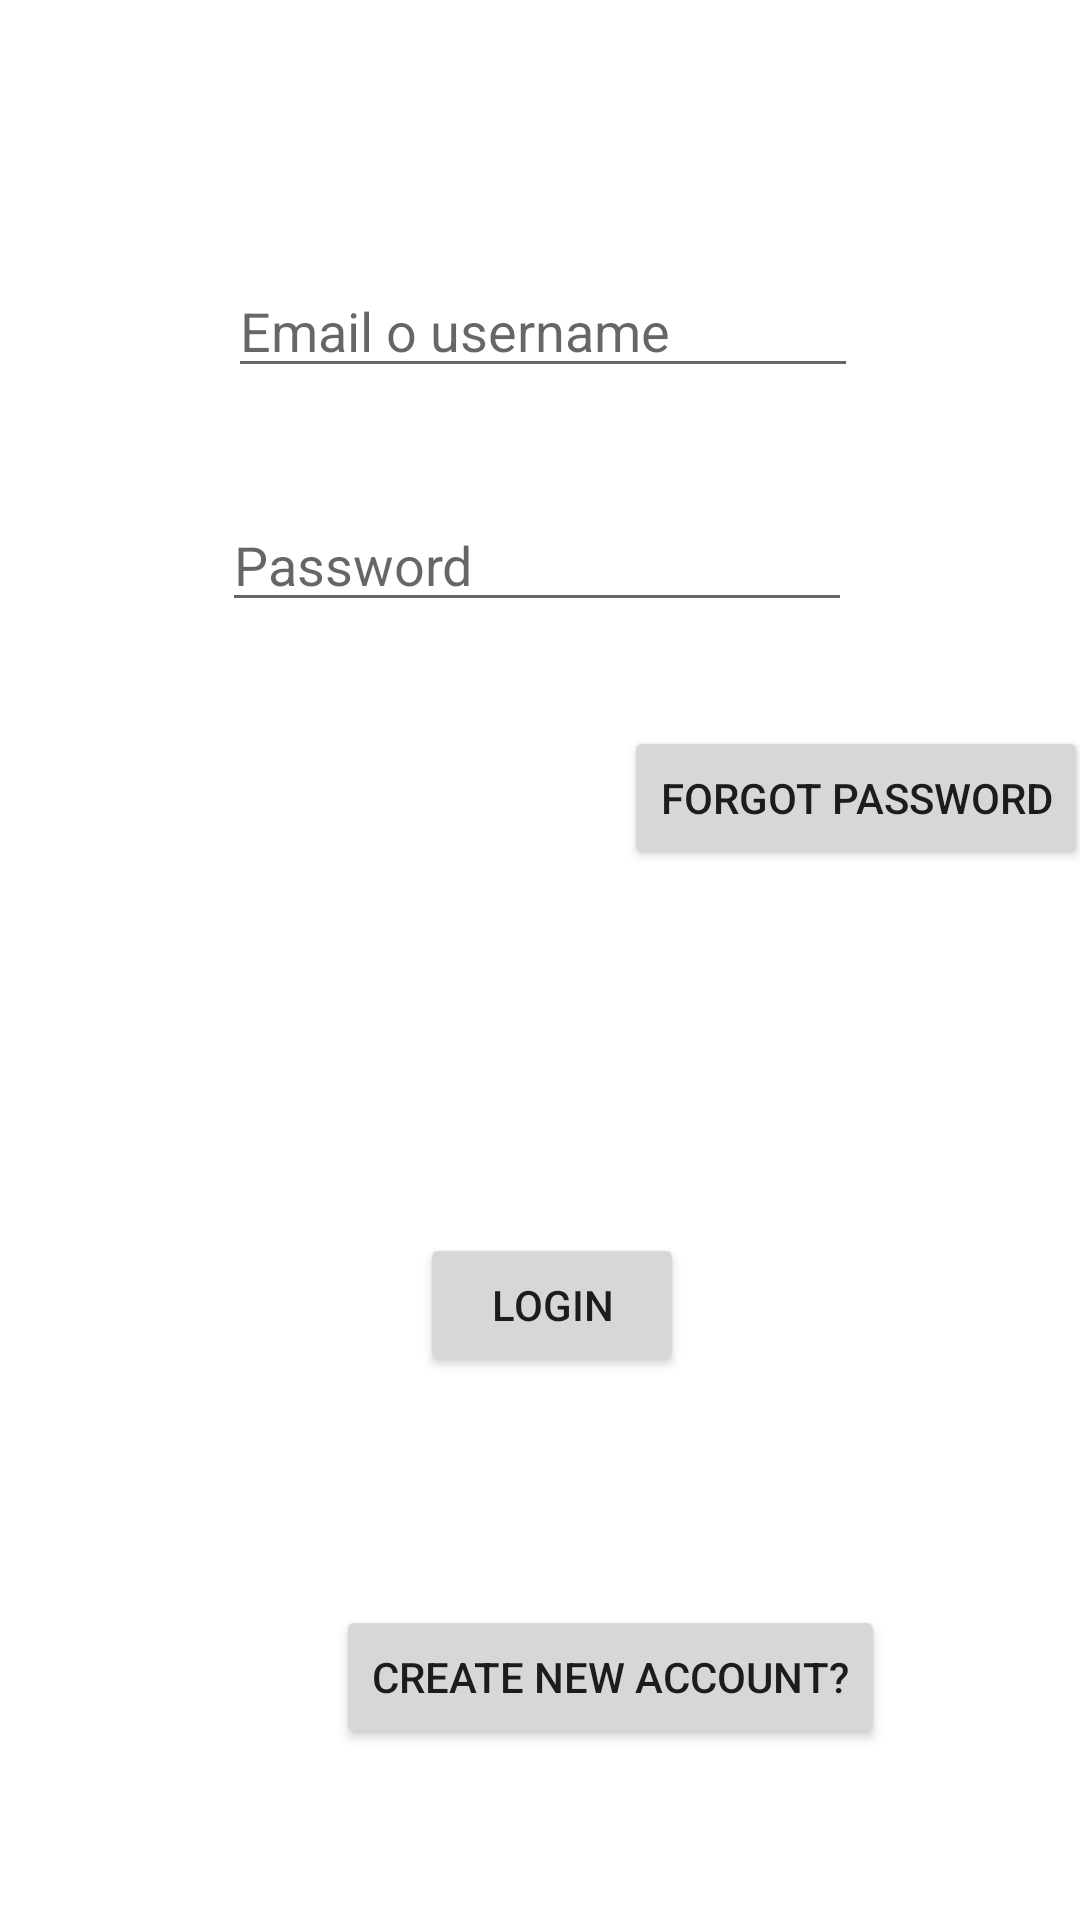

Reconstruct the res/layout file that produces this screen, plus the resources it refers to.
<!-- AndroidManifest.xml: application theme Theme.LetItFly -->
<!-- res/layout/activity_login.xml -->
<?xml version="1.0" encoding="utf-8"?>
<AbsoluteLayout xmlns:android="http://schemas.android.com/apk/res/android"
    xmlns:app="http://schemas.android.com/apk/res-auto"
    xmlns:tools="http://schemas.android.com/tools"
    android:layout_width="match_parent"
    android:layout_height="match_parent"
    tools:context=".ui.authentication.LoginActivity">


    <EditText
        android:id="@+id/loginEmailorUserField"
        android:layout_width="wrap_content"
        android:layout_height="wrap_content"
        android:layout_alignWithParentIfMissing="false"
        android:layout_alignParentTop="false"
        android:layout_alignParentBottom="false"
        android:layout_x="76dp"
        android:layout_y="88dp"
        android:ems="10"
        android:hint="Email o username"
        android:inputType="textPersonName" />

    <EditText
        android:id="@+id/loginPasswordField"
        android:layout_width="wrap_content"
        android:layout_height="wrap_content"
        android:layout_alignBottom="@id/loginEmailorUserField"
        android:layout_centerHorizontal="true"
        android:layout_x="74dp"
        android:layout_y="166dp"
        android:ems="10"
        android:hint="Password"
        android:inputType="textPassword" />

    <Button
        android:id="@+id/loginButton"
        android:layout_width="wrap_content"
        android:layout_height="wrap_content"
        android:layout_x="140dp"
        android:layout_y="411dp"
        android:text="LOGIN" />

    <Button
        android:id="@+id/forgotPasswordButton"
        android:layout_width="wrap_content"
        android:layout_height="wrap_content"
        android:layout_x="208dp"
        android:layout_y="242dp"
        android:text="Forgot password" />

    <Button
        android:id="@+id/createNewAccountButton"
        android:layout_width="wrap_content"
        android:layout_height="wrap_content"
        android:layout_x="112dp"
        android:layout_y="535dp"
        android:text="Create new account?" />/>
</AbsoluteLayout>
<!-- resources referenced by this layout -->
<resources>
  <style name="Theme.LetItFly" parent="Theme.MaterialComponents.DayNight.DarkActionBar">
          
          <item name="colorPrimary">@color/purple_500</item>
          <item name="colorPrimaryVariant">@color/purple_700</item>
          <item name="colorOnPrimary">@color/white</item>
          
          <item name="colorSecondary">@color/teal_200</item>
          <item name="colorSecondaryVariant">@color/teal_700</item>
          <item name="colorOnSecondary">@color/black</item>
          
          <item name="android:statusBarColor">?attr/colorPrimaryVariant</item>
          
      </style>
  <color name="white">#FFFFFFFF</color>
  <color name="black">#FF000000</color>
  <!-- not gathered from this repository: default colours our renderer supplied (Android Studio template values) -->
  <color name="purple_500">#FF6200EE</color>
  <color name="purple_700">#FF3700B3</color>
  <color name="teal_200">#FF03DAC5</color>
  <color name="teal_700">#FF018786</color>
</resources>
